Labelled photos from "processed", an image-classification folder in Kavya1245/RecycleVision. The possible labels are: cardboard, glass, metal, paper, plastic, trash.

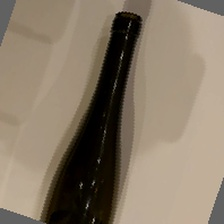
Label: glass

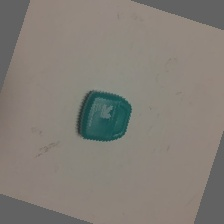
Label: trash

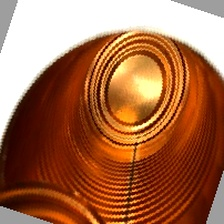
Label: metal

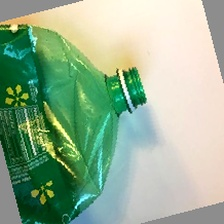
Label: plastic

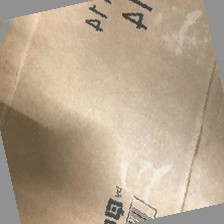
Label: cardboard

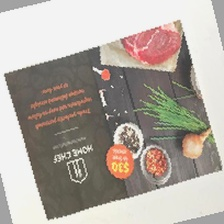
Label: paper
